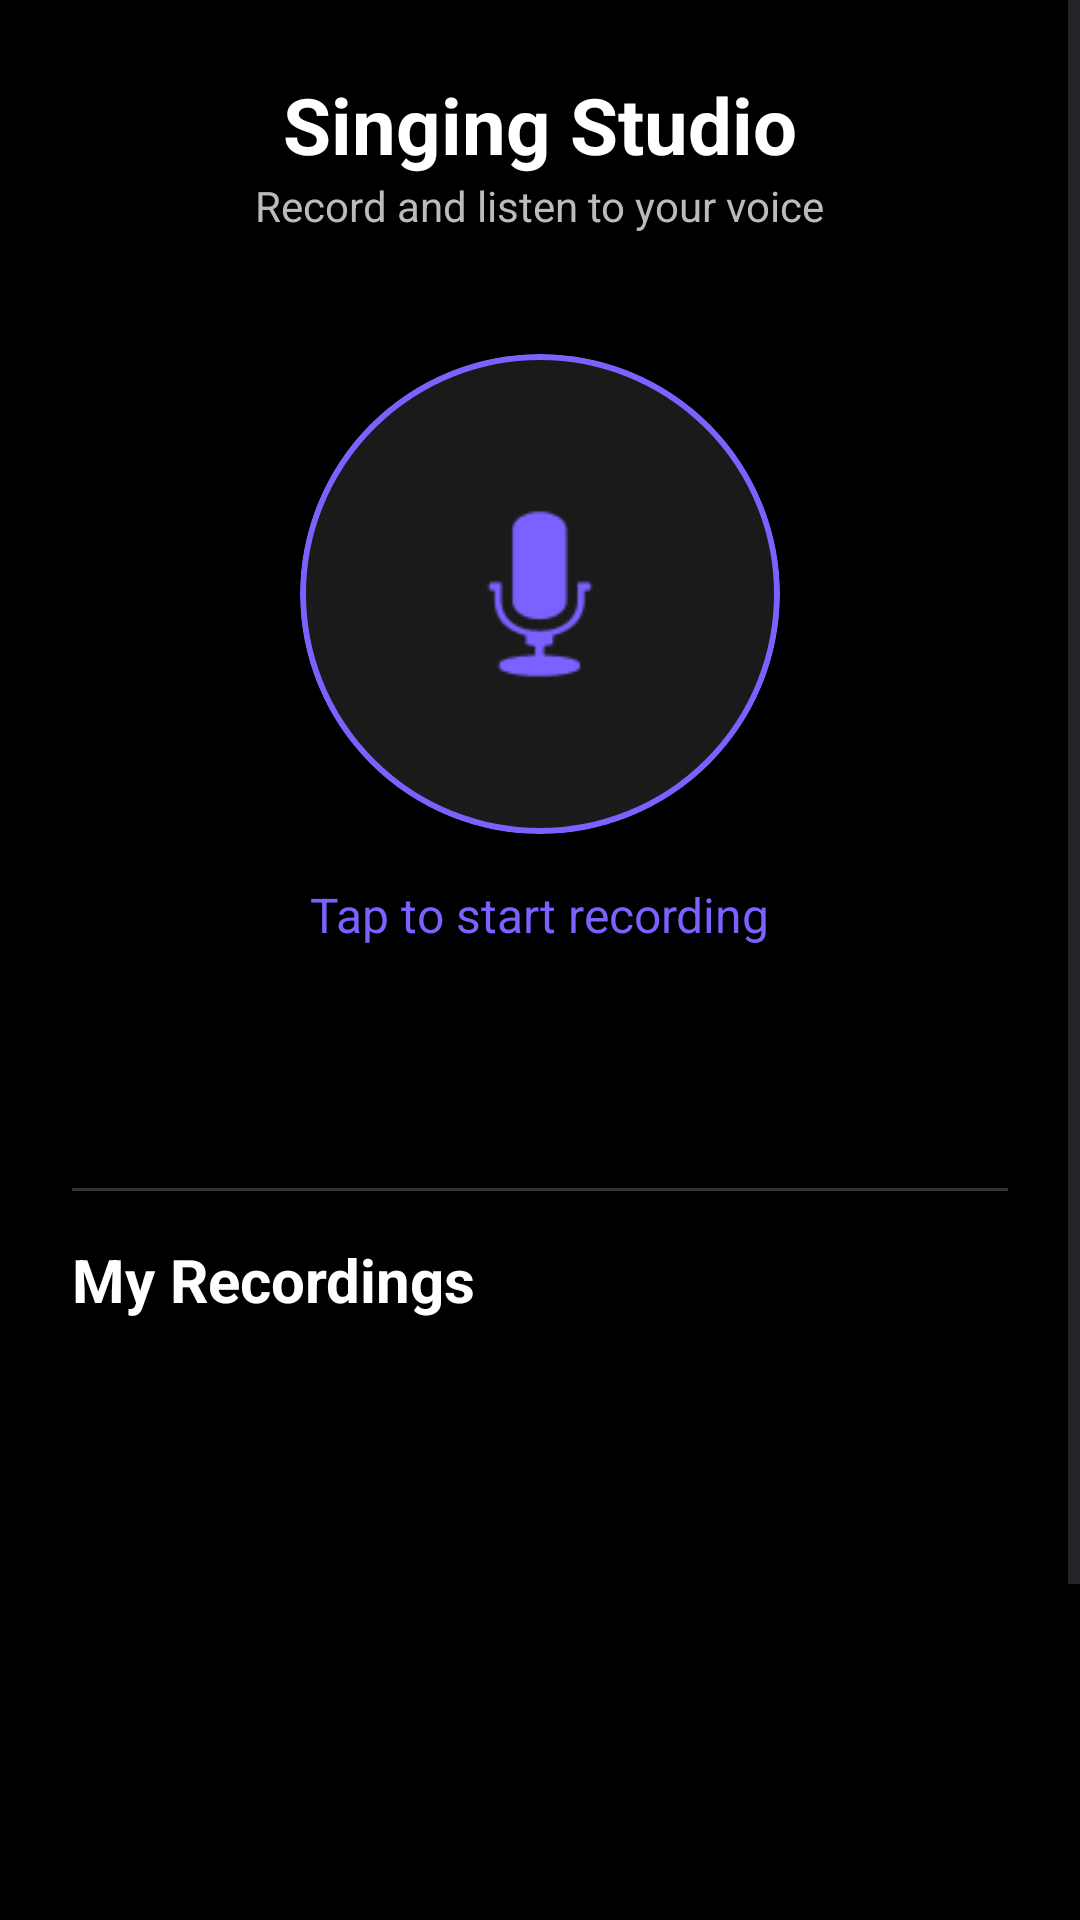

Write the Android layout XML for this screen, with the resource values it uses.
<!-- AndroidManifest.xml: application theme Theme.Material3.DayNight.NoActionBar -->
<!-- res/layout/activity_singing.xml -->
<?xml version="1.0" encoding="utf-8"?>
<RelativeLayout xmlns:android="http://schemas.android.com/apk/res/android"
    xmlns:app="http://schemas.android.com/apk/res-auto"
    android:layout_width="match_parent"
    android:layout_height="match_parent"
    android:background="#000000">

    <ScrollView
        android:layout_width="match_parent"
        android:layout_height="match_parent"
        android:fillViewport="true">

        <LinearLayout
            android:layout_width="match_parent"
            android:layout_height="wrap_content"
            android:gravity="center_horizontal"
            android:orientation="vertical"
            android:padding="24dp">

            <TextView
                android:layout_width="wrap_content"
                android:layout_height="wrap_content"
                android:text="Singing Studio"
                android:textColor="#FFFFFF"
                android:textSize="26sp"
                android:textStyle="bold" />

            <TextView
                android:layout_width="wrap_content"
                android:layout_height="wrap_content"
                android:text="Record and listen to your voice"
                android:textColor="#BBBBBB"
                android:textSize="14sp"
                android:layout_marginBottom="40dp"/>

            <com.google.android.material.card.MaterialCardView
                android:layout_width="160dp"
                android:layout_height="160dp"
                app:cardCornerRadius="80dp"
                app:cardBackgroundColor="#1A1A1A"
                app:strokeColor="#7B61FF"
                app:strokeWidth="2dp">

                <ImageButton
                    android:id="@+id/recordBtn"
                    android:layout_width="match_parent"
                    android:layout_height="match_parent"
                    android:background="?attr/selectableItemBackground"
                    android:src="@android:drawable/ic_btn_speak_now"
                    app:tint="#7B61FF"
                    android:padding="40dp"
                    android:scaleType="fitCenter" />
            </com.google.android.material.card.MaterialCardView>

            <TextView
                android:id="@+id/recordingStatusText"
                android:layout_width="wrap_content"
                android:layout_height="wrap_content"
                android:layout_marginTop="16dp"
                android:text="Tap to start recording"
                android:textColor="#7B61FF"
                android:textSize="16sp" />

            <TextView
                android:id="@+id/timerText"
                android:layout_width="wrap_content"
                android:layout_height="wrap_content"
                android:layout_marginTop="8dp"
                android:text="00:00"
                android:textColor="#FFFFFF"
                android:textSize="24sp"
                android:visibility="invisible"/>

            <View
                android:layout_width="match_parent"
                android:layout_height="1dp"
                android:background="#333333"
                android:layout_marginTop="40dp"
                android:layout_marginBottom="16dp"/>

            <TextView
                android:layout_width="wrap_content"
                android:layout_height="wrap_content"
                android:layout_gravity="start"
                android:text="My Recordings"
                android:textColor="#FFFFFF"
                android:textSize="20sp"
                android:textStyle="bold" />

            <ListView
                android:id="@+id/recordingsListView"
                android:layout_width="match_parent"
                android:layout_height="300dp"
                android:layout_marginTop="12dp"
                android:divider="#222222"
                android:dividerHeight="1dp" />

        </LinearLayout>
    </ScrollView>

    
    <com.google.android.material.card.MaterialCardView
        android:id="@+id/nowPlayingBar"
        android:layout_width="match_parent"
        android:layout_height="wrap_content"
        android:layout_centerInParent="true"
        android:layout_margin="24dp"
        app:cardBackgroundColor="#7B61FF"
        app:cardCornerRadius="16dp"
        app:cardElevation="12dp"
        android:visibility="gone">

        <LinearLayout
            android:layout_width="match_parent"
            android:layout_height="wrap_content"
            android:orientation="vertical"
            android:padding="16dp">

            <RelativeLayout
                android:layout_width="match_parent"
                android:layout_height="wrap_content">

                <ImageView
                    android:id="@+id/musicIcon"
                    android:layout_width="50dp"
                    android:layout_height="50dp"
                    android:src="@android:drawable/ic_media_play"
                    app:tint="#FFFFFF"
                    android:layout_centerVertical="true"/>

                <LinearLayout
                    android:layout_width="wrap_content"
                    android:layout_height="wrap_content"
                    android:layout_toEndOf="@id/musicIcon"
                    android:layout_toStartOf="@+id/playPauseBtn"
                    android:layout_centerVertical="true"
                    android:layout_marginStart="16dp"
                    android:orientation="vertical">

                    <TextView
                        android:id="@+id/nowPlayingTitle"
                        android:layout_width="wrap_content"
                        android:layout_height="wrap_content"
                        android:text="Song Title"
                        android:textColor="#FFFFFF"
                        android:textSize="18sp"
                        android:textStyle="bold"
                        android:ellipsize="marquee"
                        android:singleLine="true"
                        android:marqueeRepeatLimit="marquee_forever"/>

                    <TextView
                        android:layout_width="wrap_content"
                        android:layout_height="wrap_content"
                        android:text="Playing now..."
                        android:textColor="#E0E0E0"
                        android:textSize="14sp" />
                </LinearLayout>

                <ImageButton
                    android:id="@+id/playPauseBtn"
                    android:layout_width="56dp"
                    android:layout_height="56dp"
                    android:layout_alignParentEnd="true"
                    android:layout_centerVertical="true"
                    android:background="?attr/selectableItemBackgroundBorderless"
                    android:src="@android:drawable/ic_media_pause"
                    app:tint="#FFFFFF" />
            </RelativeLayout>

            <ProgressBar
                android:id="@+id/playingProgressBar"
                style="?android:attr/progressBarStyleHorizontal"
                android:layout_width="match_parent"
                android:layout_height="6dp"
                android:layout_marginTop="16dp"
                android:progressDrawable="@drawable/custom_progress_white" />

        </LinearLayout>
    </com.google.android.material.card.MaterialCardView>

</RelativeLayout>
<!-- resources referenced by this layout -->
<resources>
  <!-- drawable custom_progress_white (drawable) -->
  <?xml version="1.0" encoding="utf-8"?>
  <layer-list xmlns:android="http://schemas.android.com/apk/res/android">
      <item android:id="@android:id/background">
          <shape>
              <corners android:radius="2dp" />
              <solid android:color="#44FFFFFF" />
          </shape>
      </item>
      <item android:id="@android:id/progress">
          <clip>
              <shape>
                  <corners android:radius="2dp" />
                  <solid android:color="#FFFFFF" />
              </shape>
          </clip>
      </item>
  </layer-list>
</resources>
